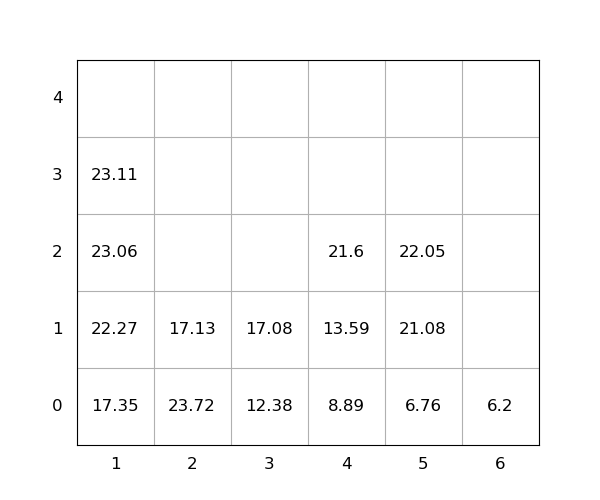

Values plotted in this chart, from the file beside it:
idx, loc_x, loc_y, loc_z, weight, seq, emerg, reloc, size(ft)
1, 3, 0, 0, 12.38, 1, 0, 0, 20
2, 1, 0, 0, 17.35, 2, 0, 0, 20
3, 4, 0, 0, 8.89, 3, 0, 0, 20
4, 1, 0, 1, 22.27, 4, 0, 0, 20
5, 5, 0, 0, 6.76, 5, 0, 0, 20
6, 2, 0, 0, 23.72, 6, 0, 1.0, 20
7, 5, 0, 1, 21.08, 7, 0, 0, 20
8, 4, 0, 1, 13.59, 8, 0, 0, 20
9, 1, 0, 2, 23.06, 9, 0, 0, 20
10, 5, 0, 2, 22.05, 10, 0, 0, 20
11, 4, 0, 2, 21.6, 11, 0, 0, 20
12, 1, 0, 3, 23.11, 12, 0, 0, 20
13, 2, 0, 1, 17.13, 13, 0, 1.0, 20
14, 3, 0, 1, 17.08, 14, 0, 0, 20
15, 6, 0, 0, 6.2, 15, 0, 0, 20
